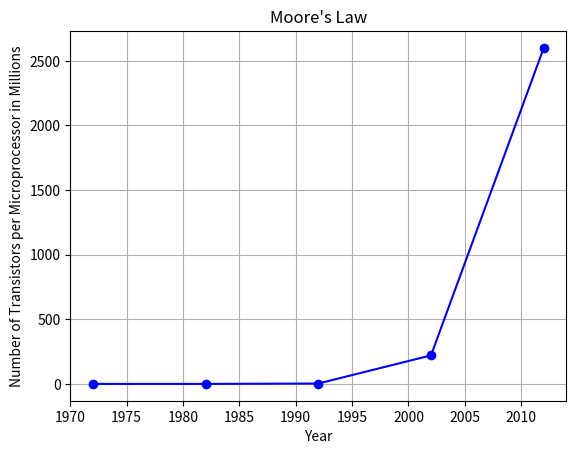

Source code (Python):
'''Problem 1:
Research the numpy module to find a function that allows you simulate rolling a weighted die that is twice as likely
to land on 6 than a typical die. Then, simulate this die being rolled six times.'''

#Code:

import numpy as np
outcomes = [1, 2, 3, 4, 5, 6]
probabilities = [1/7, 1/7, 1/7, 1/7, 1/7, 2/7]
rolls = np.random.choice(outcomes, size=6, p=probabilities)
print("Results of six rolls:", rolls)


'''Problem 2:
Research the matplotlib module to find a function that creates a line graph of the data provided below. For an extra
 challenge, label the x-axis "Year" and the y-axis "Number of Transistors per Microprocessor in Millions". 
 This is a visual representation of Moore's Law!
'''
#code:
import matplotlib.pyplot as plt

# Data
years = [1972, 1982, 1992, 2002, 2012]
num_transistors = [0.004, 0.14, 3.11, 220.67, 2600]
plt.plot(years, num_transistors, marker='o', linestyle='-', color='b')
plt.xlabel("Year")
plt.ylabel("Number of Transistors per Microprocessor in Millions")
plt.title("Moore's Law")
plt.grid(True)
plt.show()
